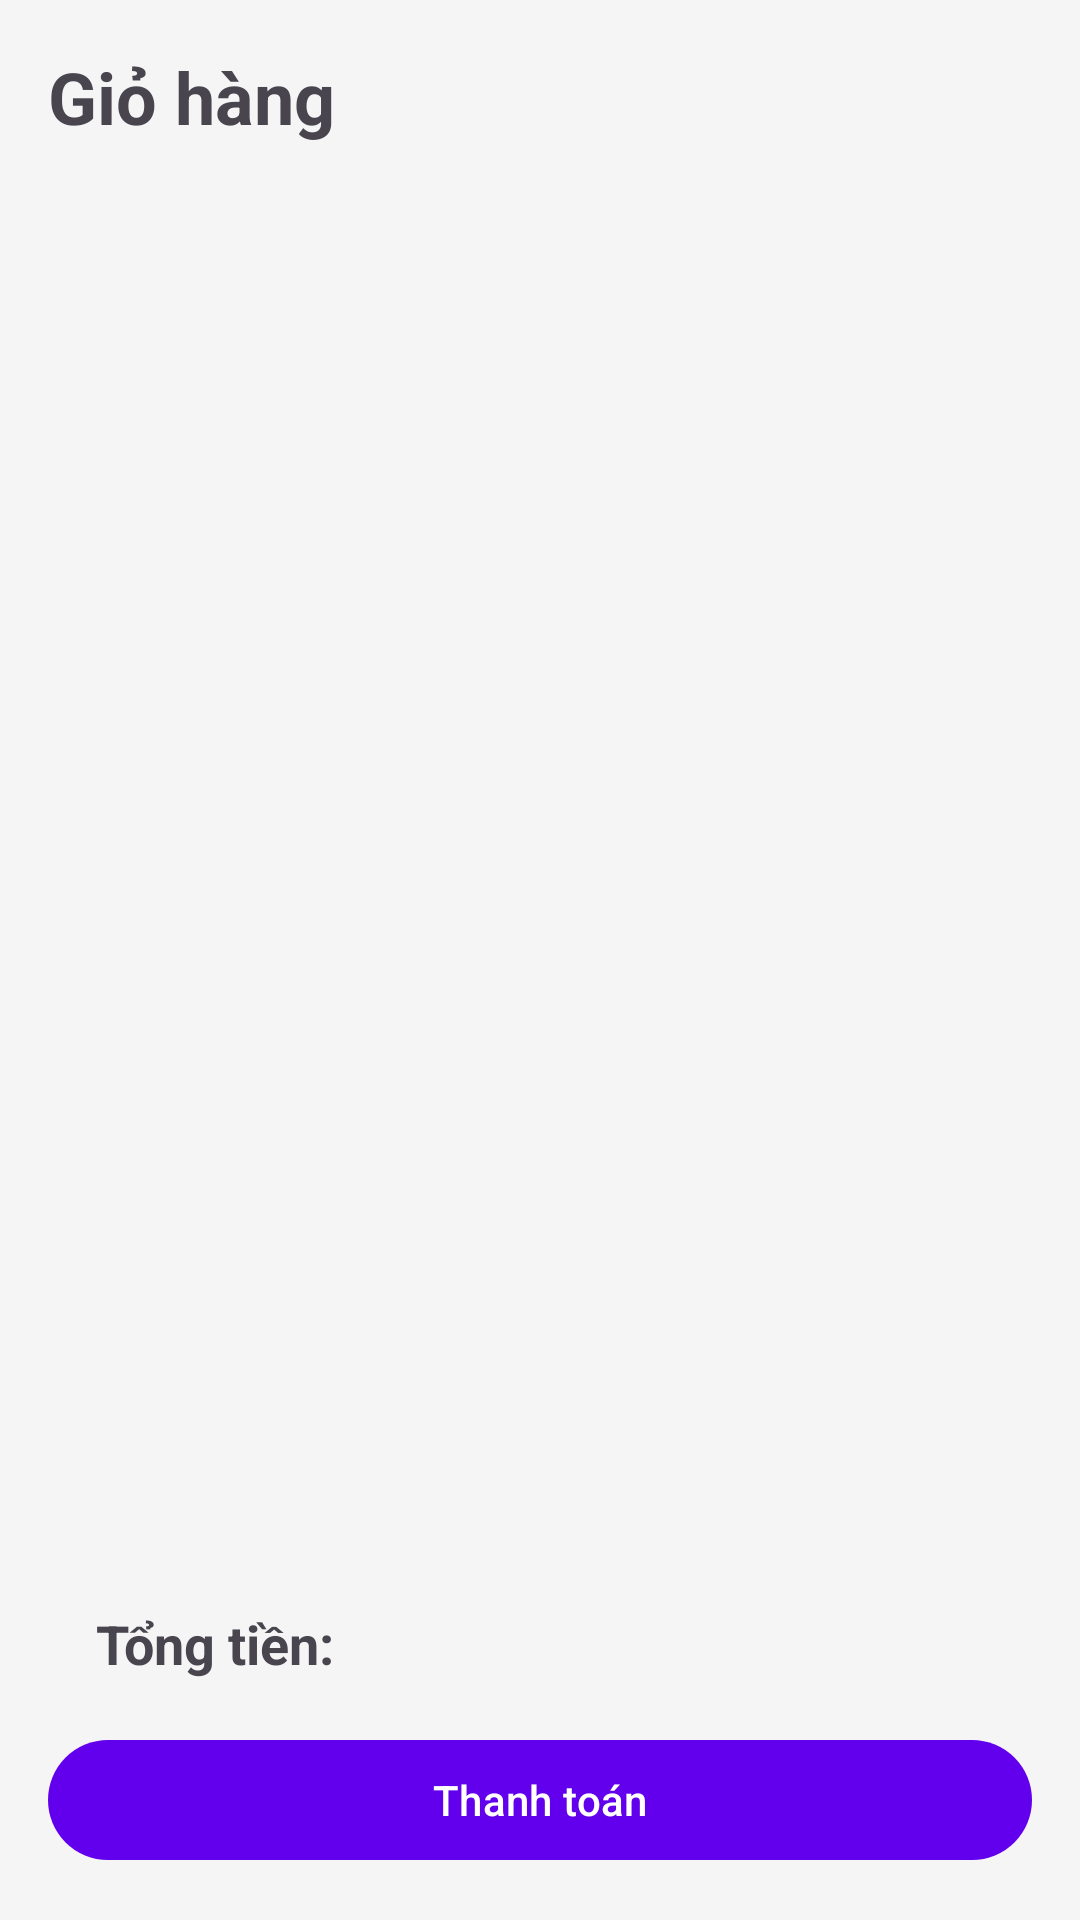

The Android layout XML behind this screen, and the referenced resources:
<!-- AndroidManifest.xml: activity theme Theme.FastFood.NoActionBar -->
<!-- res/layout/fragment_cart.xml -->
<?xml version="1.0" encoding="utf-8"?>
<androidx.constraintlayout.widget.ConstraintLayout xmlns:android="http://schemas.android.com/apk/res/android"
    xmlns:app="http://schemas.android.com/apk/res-auto"
    android:layout_width="match_parent"
    android:layout_height="match_parent"
    android:padding="16dp">

    <TextView
        android:id="@+id/cart_title"
        android:layout_width="wrap_content"
        android:layout_height="wrap_content"
        android:text="Giỏ hàng"
        android:textSize="24sp"
        android:textStyle="bold"
        app:layout_constraintStart_toStartOf="parent"
        app:layout_constraintTop_toTopOf="parent" />

    <androidx.recyclerview.widget.RecyclerView
        android:id="@+id/cart_recycler_view"
        android:layout_width="match_parent"
        android:layout_height="0dp"
        android:layout_marginTop="16dp"
        android:layout_marginBottom="16dp"
        app:layout_constraintBottom_toTopOf="@id/total_container"
        app:layout_constraintTop_toBottomOf="@id/cart_title" />

    <LinearLayout
        android:id="@+id/total_container"
        android:layout_width="match_parent"
        android:layout_height="wrap_content"
        android:orientation="horizontal"
        android:padding="16dp"
        app:layout_constraintBottom_toTopOf="@id/checkout_button">

        <TextView
            android:layout_width="wrap_content"
            android:layout_height="wrap_content"
            android:text="Tổng tiền:"
            android:textSize="18sp"
            android:textStyle="bold" />

        <TextView
            android:id="@+id/total_price"
            android:layout_width="match_parent"
            android:layout_height="wrap_content"
            android:gravity="end"
            android:textColor="@android:color/holo_red_dark"
            android:textSize="18sp"
            android:textStyle="bold" />
    </LinearLayout>

    <Button
        android:id="@+id/checkout_button"
        android:layout_width="match_parent"
        android:layout_height="wrap_content"
        android:text="Thanh toán"
        android:textAllCaps="false"
        app:layout_constraintBottom_toBottomOf="parent" />

</androidx.constraintlayout.widget.ConstraintLayout>
<!-- resources referenced by this layout -->
<resources>
  <style name="Theme.FastFood.NoActionBar" parent="Theme.FastFood">
          <item name="windowNoTitle">true</item>
          <item name="windowActionBar">false</item>
      </style>
  <style name="Theme.FastFood" parent="Base.Theme.FastFood" />
  <style name="Base.Theme.FastFood" parent="Theme.Material3.DayNight">
          
          <item name="colorPrimary">@color/primary</item>
          <item name="colorOnPrimary">@color/white</item>
          <item name="colorPrimaryContainer">@color/primary_light</item>
          <item name="colorOnPrimaryContainer">@color/text_primary</item>
          
          <item name="colorSecondary">@color/secondary</item>
          <item name="colorOnSecondary">@color/text_primary</item>
          <item name="colorSecondaryContainer">@color/secondary_light</item>
          <item name="colorOnSecondaryContainer">@color/text_primary</item>
          
          <item name="colorError">@color/error</item>
          <item name="colorOnError">@color/white</item>
          
          <item name="colorSurface">@color/surface</item>
          <item name="colorOnSurface">@color/text_primary</item>
          
          <item name="android:colorBackground">@color/background_light</item>
          <item name="android:statusBarColor">@color/primary_dark</item>
          <item name="android:windowLightStatusBar">false</item>
      </style>
  <color name="primary">@color/purple_500</color>
  <color name="white">#FFFFFFFF</color>
  <color name="primary_light">@color/purple_200</color>
  <color name="text_primary">#FF212121</color>
  <color name="secondary">@color/teal_200</color>
  <color name="secondary_light">#80CBC4</color>
  <color name="error">#B00020</color>
  <color name="surface">#FFFFFF</color>
  <color name="background_light">#FFF5F5F5</color>
  <color name="primary_dark">@color/purple_700</color>
  <color name="purple_500">#FF6200EE</color>
  <color name="purple_200">#FFBB86FC</color>
  <color name="teal_200">#FF03DAC5</color>
  <color name="purple_700">#FF3700B3</color>
</resources>
